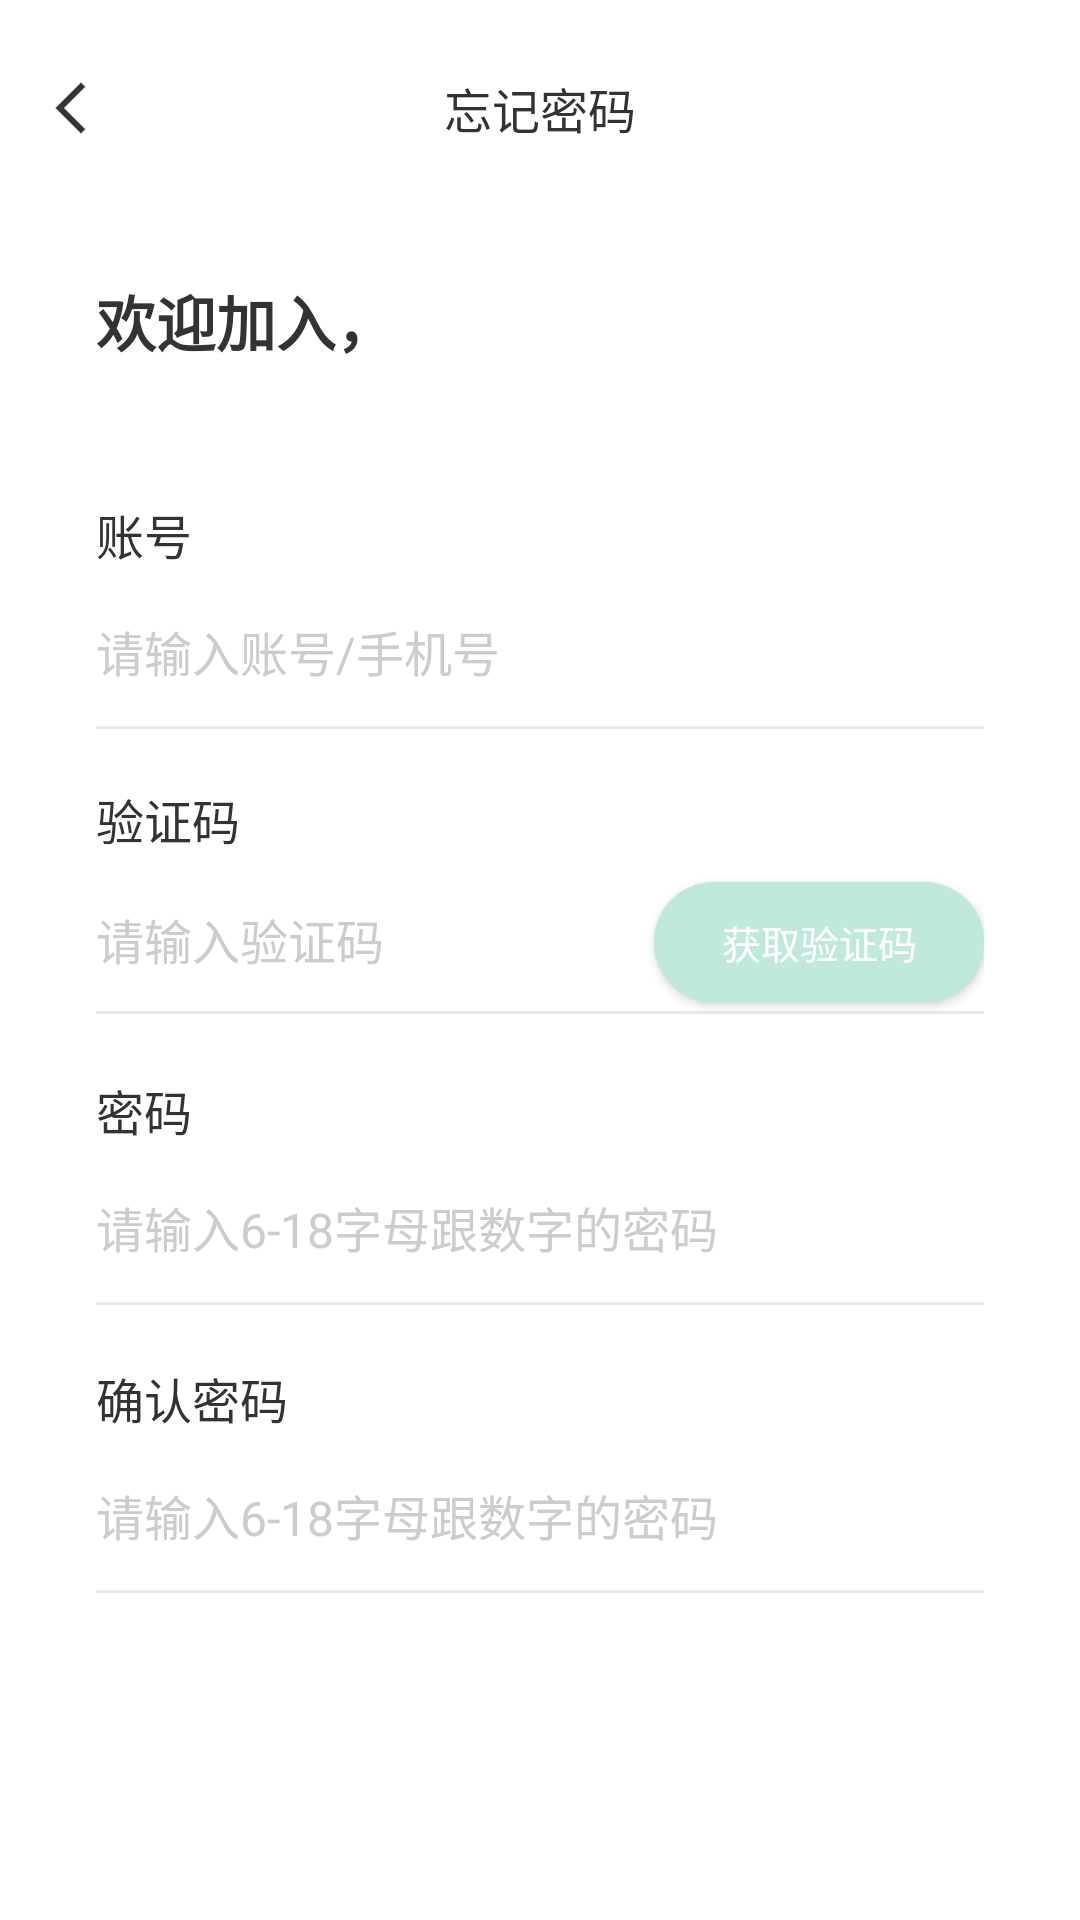

Reconstruct the res/layout file that produces this screen, plus the resources it refers to.
<!-- AndroidManifest.xml: application theme AppTheme -->
<!-- res/layout/activity_forget.xml -->
<?xml version="1.0" encoding="utf-8"?>
<androidx.constraintlayout.widget.ConstraintLayout xmlns:android="http://schemas.android.com/apk/res/android"
    xmlns:app="http://schemas.android.com/apk/res-auto"
    xmlns:tools="http://schemas.android.com/tools"
    android:id="@+id/container"
    android:layout_width="match_parent"
    android:layout_height="match_parent"
    android:background="@color/white"

    android:paddingTop="@dimen/activity_vertical_margin"

    >

    <LinearLayout

        android:layout_width="match_parent"
        android:layout_height="fill_parent"
        android:gravity="center"
        android:orientation="vertical"
        tools:ignore="MissingConstraints">

        <RelativeLayout

            android:layout_width="match_parent"
            android:layout_height="0dp"
            android:layout_weight="0.7"



            tools:ignore="MissingConstraints">

            <Button
                android:id="@+id/ireturn"
                android:layout_width="24dp"
                android:layout_height="24dp"
                android:layout_centerVertical="true"
                android:layout_marginLeft="12dp"
                android:background="@drawable/ic_return"></Button>

            <TextView
                style="@style/txt_samll_mid_bold"
                android:layout_width="fill_parent"
                android:layout_height="match_parent"
                android:layout_centerVertical="true"

                android:text="@string/fogetmm"

                />

        </RelativeLayout>


        <RelativeLayout
            android:paddingLeft="@dimen/activity_horizontal_margin"
            android:paddingRight="@dimen/activity_horizontal_margin"
            android:layout_width="match_parent"
            android:layout_height="0dp"
            android:layout_weight="8.7"


            tools:ignore="MissingConstraints">

            <TextView
                style="@style/txt_samll_mid_mess"
                android:layout_width="wrap_content"
                android:layout_height="40dp"
                android:layout_centerHorizontal="true"
                android:layout_marginTop="100dp"



                />


            <TextView
                style="@style/txt_normal_left_blod"
                android:layout_width="match_parent"
                android:layout_height="38dp"
                android:layout_weight="1"
                android:layout_marginTop="32dp"

                android:text="@string/hyjr"

                />


            <TextView
                style="@style/txt_samll_left"
                android:layout_width="match_parent"
                android:layout_height="30dp"
                android:layout_weight="1"
                android:layout_marginTop="107dp"

                android:text="@string/prompt_email"

                />

            <EditText
                style="@style/txt_samll_left"
                android:id="@+id/username"
                android:hint="@string/prompt_email_hint"
                android:layout_width="fill_parent"
                android:layout_height="50dp"
                android:layout_marginTop="136dp"
                android:inputType="number"
                android:selectAllOnFocus="true"
                android:enabled="false"

                />

            <ImageView
                android:id="@+id/zcline"
                android:layout_width="fill_parent"
                android:layout_height="1dp"
                android:layout_marginTop="186dp"
                android:layout_alignParentLeft="true"
                android:background="@color/line_gray" />


            <TextView
                style="@style/txt_samll_left"
                android:layout_width="match_parent"
                android:layout_height="30dp"
                android:layout_weight="1"
                android:layout_marginTop="202dp"

                android:text="@string/yzm"

                />

            <EditText
                style="@style/txt_samll_left"
                android:id="@+id/yzm"
                android:hint="@string/yzm_hint"
                android:layout_width="fill_parent"
                android:layout_height="50dp"
                android:layout_marginTop="232dp"
                android:inputType="number"
                android:selectAllOnFocus="true"
                />
            <Button
                android:id="@+id/hqzcm"
                android:layout_width="110dp"
                android:layout_height="40dp"
                android:layout_alignParentRight="true"
                style="@style/btn_samll_mid"

                android:layout_marginTop="238dp"

                android:background="@drawable/solid_bggreengray"
                android:gravity="center"

                android:text="@string/hqyzm"
                android:textSize="13sp"

                />

            <ImageView
                android:id="@+id/yzmline"
                android:layout_width="fill_parent"
                android:layout_height="1dp"
                android:layout_marginTop="281dp"
                android:layout_alignParentLeft="true"
                android:background="@color/line_gray" />



            <TextView
                style="@style/txt_samll_left"
                android:layout_width="match_parent"
                android:layout_height="30dp"
                android:layout_weight="1"
                android:layout_marginTop="299dp"

                android:text="@string/prompt_password"

                />

            <EditText
                style="@style/txt_samll_left"
                android:id="@+id/password"
                android:hint="@string/prompt_password_hint_t"
                android:layout_width="fill_parent"
                android:layout_height="50dp"
                android:layout_marginTop="328dp"
                android:inputType="textPassword"
                android:selectAllOnFocus="true"

                />
            <ImageView
                android:id="@+id/passwordline"
                android:layout_width="fill_parent"
                android:layout_height="1dp"
                android:layout_marginTop="378dp"
                android:layout_alignParentLeft="true"
                android:background="@color/line_gray" />

            <TextView
                style="@style/txt_samll_left"
                android:layout_width="match_parent"
                android:layout_height="30dp"
                android:layout_weight="1"
                android:layout_marginTop="395dp"

                android:text="@string/prompt_passwordag"

                />

            <EditText
                style="@style/txt_samll_left"
                android:id="@+id/passwordag"
                android:hint="@string/prompt_password_hint_t"
                android:layout_width="fill_parent"
                android:layout_height="50dp"
                android:layout_marginTop="424dp"
                android:inputType="textPassword"
                android:selectAllOnFocus="true"

                />
            <ImageView
                android:id="@+id/passwordagline"
                android:layout_width="fill_parent"
                android:layout_height="1dp"
                android:layout_marginTop="474dp"
                android:layout_alignParentLeft="true"
                android:background="@color/line_gray" />


            <Button
                android:id="@+id/zc"
                style="@style/btn_samll_mid"
                android:layout_width="fill_parent"
                android:layout_height="50dp"

                android:layout_alignParentEnd="true"

                android:layout_marginTop="498dp"

                android:layout_marginEnd="31dp"
                android:background="@drawable/solid_bggreengray"

                android:enabled="false"
                android:text="@string/ok" />


        </RelativeLayout>

        <LinearLayout

            android:layout_width="match_parent"
            android:layout_height="0dp"
            android:layout_weight="1.5"
            android:gravity="center"
            android:orientation="horizontal"
            tools:ignore="MissingConstraints">




        </LinearLayout>
    </LinearLayout>

</androidx.constraintlayout.widget.ConstraintLayout>
<!-- resources referenced by this layout -->
<resources>
  <color name="line_gray">#E8E8E8</color>
  <color name="white">#FFFFFFFF</color>
  <dimen name="activity_horizontal_margin">32dp</dimen>
  <dimen name="activity_vertical_margin">16dp</dimen>
  <!-- drawable ic_return: png bitmap (drawable, 668 bytes) -->
  <!-- drawable solid_bggreengray (drawable-v24) -->
  <?xml version="1.0" encoding="UTF-8"?>
  <shape xmlns:android="http://schemas.android.com/apk/res/android" >
  
      <solid android:color="@color/graygreen" />
  
  
      <corners android:radius="25dp" />
  </shape>
  <string name="fogetmm" translatable="false">忘记密码</string>
  <string name="hqyzm" translatable="false">获取验证码</string>
  <string name="hyjr" translatable="false">欢迎加入，</string>
  <string name="ok">确定</string>
  <string name="prompt_email">账号</string>
  <string name="prompt_email_hint">请输入账号/手机号</string>
  <string name="prompt_password">密码</string>】
  <string name="prompt_password_hint_t">请输入6-18字母跟数字的密码</string>】
  <string name="prompt_passwordag">确认密码</string>】
  <string name="yzm" translatable="false">验证码</string>
  <string name="yzm_hint" translatable="false">请输入验证码</string>
  <style name="btn_samll_mid">
  
          <item name="android:gravity">center</item>
          <item name="android:textColor">@color/white</item>
          <item name="android:textSize">16sp</item>
  
      </style>
  <style name="txt_normal_left_blod">
  
          <item name="android:gravity">left|center_vertical</item>
          <item name="android:textColor">@color/black</item>
          <item name="android:textSize">20sp</item>
          <item name="android:textStyle">bold</item>
      </style>
  <style name="txt_samll_left">
  
      <item name="android:gravity">left|center_vertical</item>
      <item name="android:textColor">@color/black</item>
      <item name="android:textSize">16sp</item>
      <item name="android:textColorHint">#CCCCCC</item>
  
      <item name="android:background">@android:color/transparent</item>
  
  </style>
  <style name="txt_samll_mid_bold">
  
          <item name="android:gravity">center</item>
          <item name="android:textColor">@color/black</item>
          <item name="android:textSize">16sp</item>
          <item name="android:fontFamily">@font/bold</item>
      </style>
  <style name="txt_samll_mid_mess">
  
          <item name="android:gravity">center</item>
          <item name="android:textColor">@color/white</item>
          <item name="android:textSize">15sp</item>
  
          <item name="android:background">@color/darkblack</item>
      </style>
  <style name="AppTheme" parent="Theme.AppCompat.Light.DarkActionBar">
              
              <item name="android:statusBarColor">@android:color/white</item>
              <item name="android:windowLightStatusBar">true</item>
          </style>
  <color name="graygreen">#BFE9DD</color>
  <color name="black">#FF333333</color>
  <color name="darkblack">#676767</color>
</resources>
